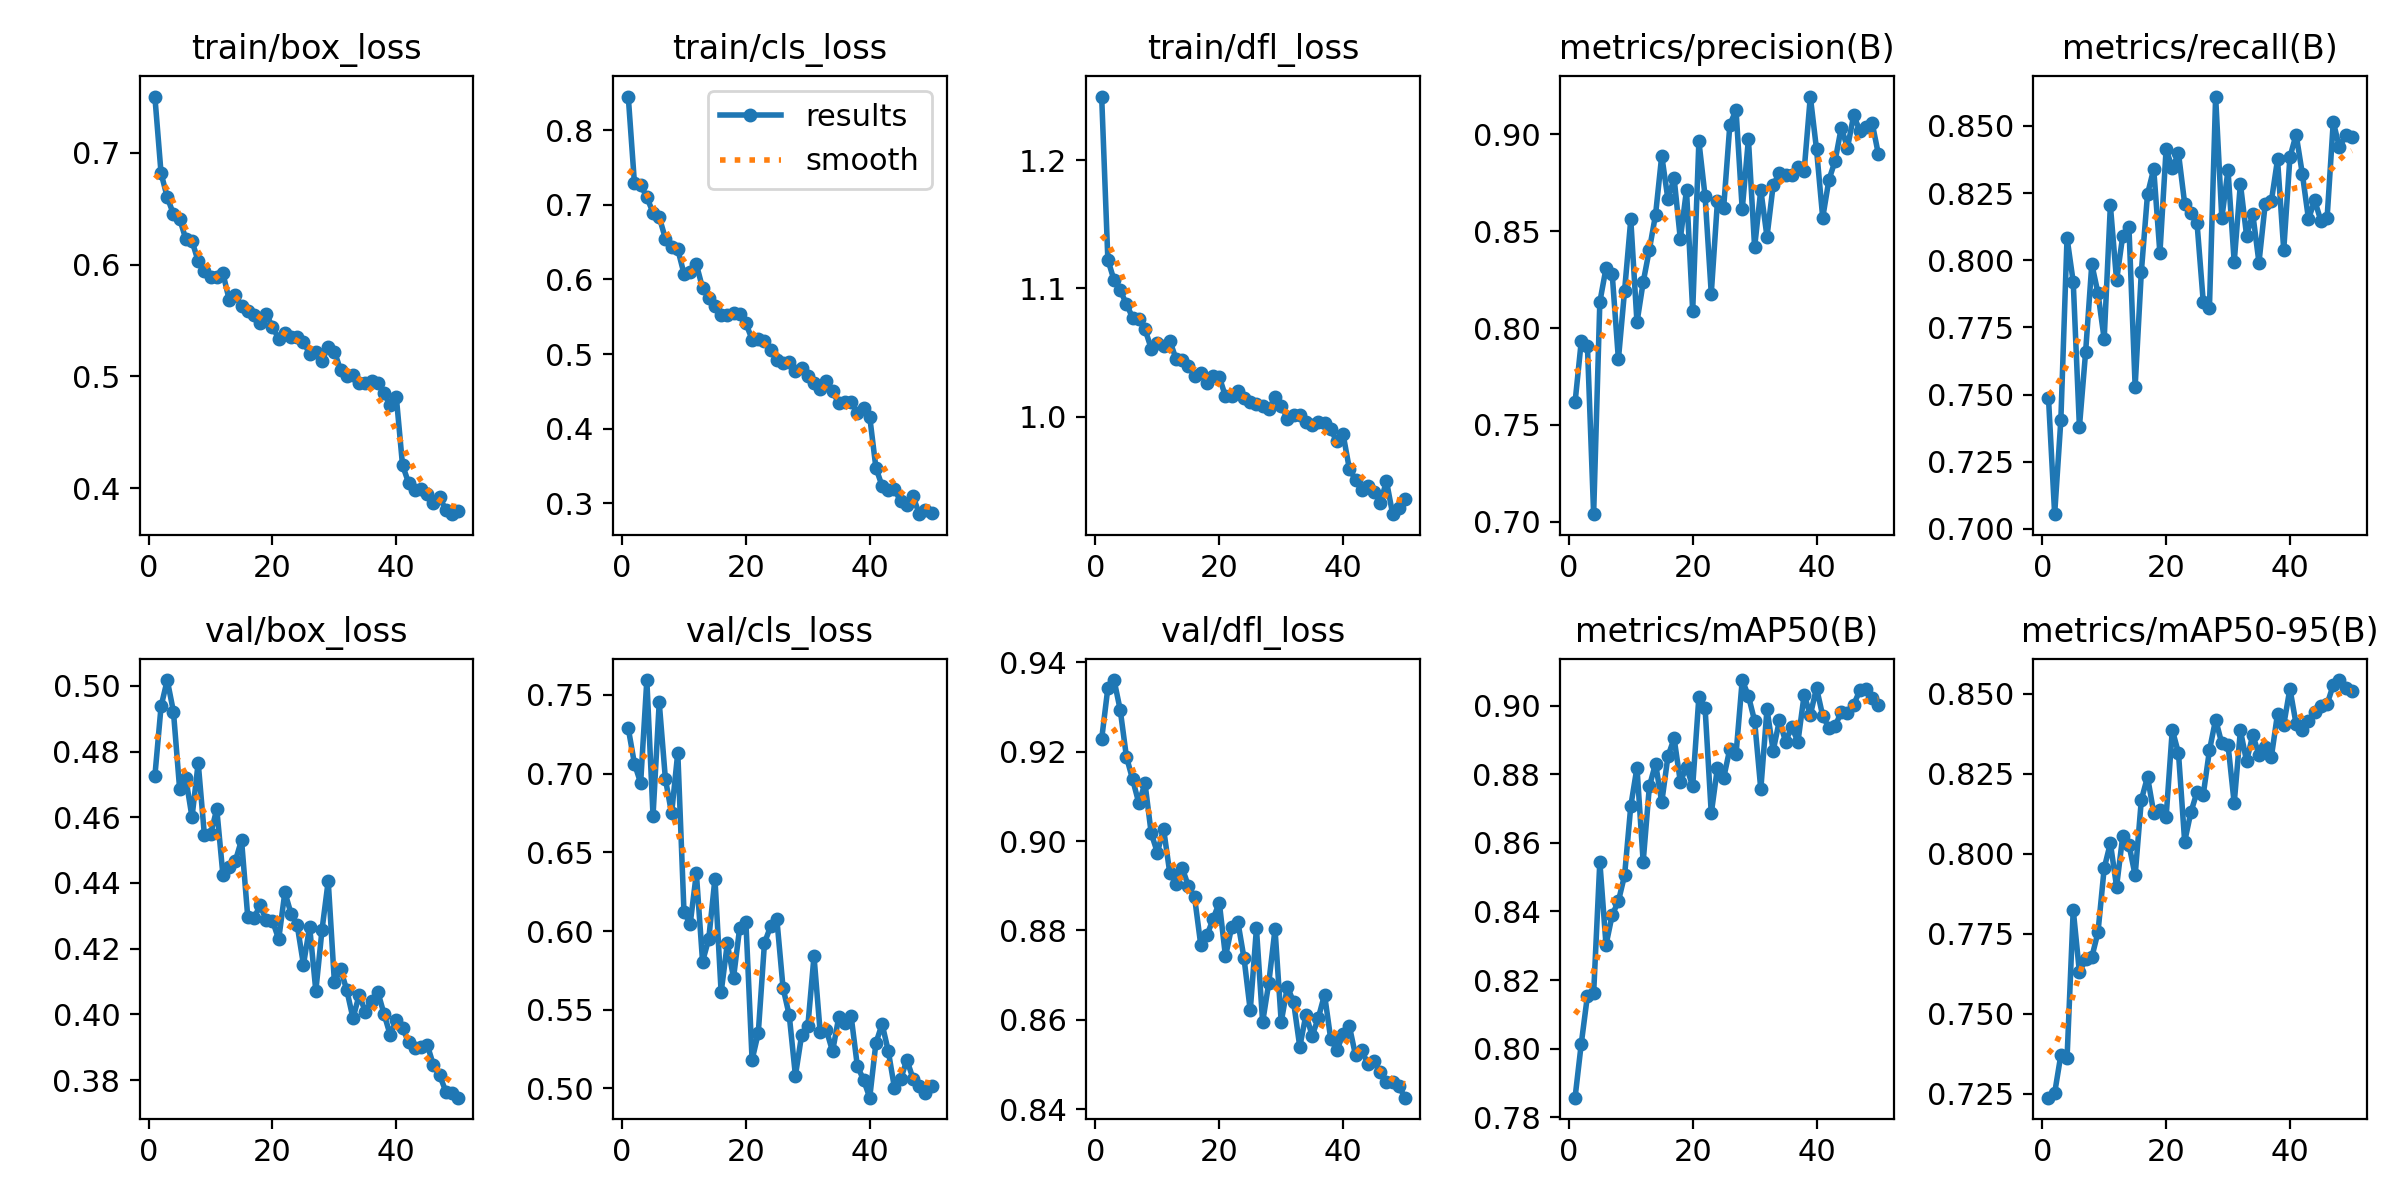

The data file committed next to this chart (first rows):
epoch, time, train/box_loss, train/cls_loss, train/dfl_loss, metrics/precision(B), metrics/recall(B), metrics/mAP50(B), metrics/mAP50-95(B), val/box_loss, val/cls_loss, val/dfl_loss, lr/pg0, lr/pg1, lr/pg2
1, 80.36, 0.7504, 0.8449, 1.25, 0.7616, 0.7489, 0.7857, 0.7237, 0.4725, 0.7289, 0.9228, 0.0002752, 0.0002752, 0.0002752
2, 130.6, 0.6818, 0.7287, 1.122, 0.7931, 0.7055, 0.8014, 0.7252, 0.4937, 0.7063, 0.9343, 0.0005419, 0.0005419, 0.0005419
3, 180.6, 0.6603, 0.727, 1.106, 0.7906, 0.7405, 0.8155, 0.7371, 0.5018, 0.6942, 0.936, 0.0007976, 0.0007976, 0.0007976
4, 230.4, 0.6452, 0.7099, 1.098, 0.7038, 0.8083, 0.8161, 0.736, 0.4922, 0.7595, 0.9293, 0.0007835, 0.0007835, 0.0007835
5, 280.3, 0.6411, 0.6894, 1.088, 0.8134, 0.7919, 0.8545, 0.7825, 0.4687, 0.6732, 0.9189, 0.000767, 0.000767, 0.000767
6, 330.3, 0.6228, 0.6835, 1.077, 0.8309, 0.738, 0.8302, 0.7629, 0.4719, 0.7453, 0.9138, 0.0007505, 0.0007505, 0.0007505
7, 380.2, 0.6211, 0.6547, 1.076, 0.8278, 0.7658, 0.839, 0.767, 0.46, 0.6966, 0.9085, 0.000734, 0.000734, 0.000734
8, 430.4, 0.603, 0.6428, 1.068, 0.7838, 0.7986, 0.843, 0.7676, 0.4765, 0.6748, 0.9129, 0.0007175, 0.0007175, 0.0007175
9, 480.6, 0.5939, 0.6403, 1.053, 0.8193, 0.7877, 0.8505, 0.7755, 0.4546, 0.7134, 0.9018, 0.0007011, 0.0007011, 0.0007011
10, 530.7, 0.5888, 0.6076, 1.058, 0.8561, 0.7706, 0.8707, 0.7954, 0.4549, 0.6121, 0.8974, 0.0006846, 0.0006846, 0.0006846
11, 580.8, 0.5891, 0.6095, 1.055, 0.8029, 0.8204, 0.882, 0.8033, 0.4625, 0.6045, 0.9027, 0.0006681, 0.0006681, 0.0006681
12, 630.7, 0.5921, 0.6201, 1.059, 0.8236, 0.7925, 0.8545, 0.7897, 0.4423, 0.6367, 0.8929, 0.0006516, 0.0006516, 0.0006516
13, 680.9, 0.5686, 0.5884, 1.045, 0.8405, 0.8092, 0.8764, 0.8055, 0.4448, 0.5806, 0.8905, 0.0006351, 0.0006351, 0.0006351
14, 731.1, 0.5724, 0.5751, 1.044, 0.8585, 0.8122, 0.8831, 0.8028, 0.4467, 0.595, 0.8941, 0.0006186, 0.0006186, 0.0006186
15, 781.4, 0.5627, 0.5648, 1.04, 0.8891, 0.753, 0.8718, 0.7932, 0.4531, 0.6334, 0.8899, 0.0006021, 0.0006021, 0.0006021
16, 831.5, 0.5585, 0.5517, 1.032, 0.8666, 0.7956, 0.8852, 0.8168, 0.4297, 0.561, 0.8875, 0.0005856, 0.0005856, 0.0005856
17, 881.6, 0.5547, 0.5517, 1.034, 0.8774, 0.8246, 0.8904, 0.824, 0.4293, 0.5921, 0.8768, 0.0005691, 0.0005691, 0.0005691
18, 931.7, 0.5481, 0.5548, 1.026, 0.846, 0.834, 0.8779, 0.8128, 0.4332, 0.5702, 0.8789, 0.0005526, 0.0005526, 0.0005526
19, 981.9, 0.5556, 0.5539, 1.032, 0.8713, 0.8026, 0.8821, 0.8136, 0.4286, 0.6022, 0.8826, 0.0005361, 0.0005361, 0.0005361
20, 1032, 0.5442, 0.5413, 1.031, 0.8088, 0.8413, 0.8765, 0.8113, 0.4285, 0.6059, 0.8862, 0.0005196, 0.0005196, 0.0005196
21, 1082, 0.5338, 0.5195, 1.016, 0.8965, 0.8344, 0.9026, 0.8387, 0.4229, 0.5181, 0.8742, 0.0005031, 0.0005031, 0.0005031
22, 1132, 0.5389, 0.5208, 1.016, 0.8681, 0.8398, 0.8993, 0.8314, 0.4372, 0.5352, 0.8808, 0.0004866, 0.0004866, 0.0004866
23, 1182, 0.5351, 0.5177, 1.02, 0.8178, 0.8211, 0.8686, 0.8038, 0.4306, 0.5924, 0.8819, 0.0004701, 0.0004701, 0.0004701
24, 1232, 0.5357, 0.505, 1.014, 0.8656, 0.8177, 0.882, 0.8129, 0.4271, 0.6031, 0.8737, 0.0004537, 0.0004537, 0.0004537
25, 1283, 0.531, 0.4915, 1.011, 0.8622, 0.8137, 0.8789, 0.8193, 0.4151, 0.6076, 0.8621, 0.0004372, 0.0004372, 0.0004372
26, 1333, 0.5201, 0.4876, 1.009, 0.905, 0.7846, 0.8874, 0.8184, 0.4267, 0.5639, 0.8805, 0.0004207, 0.0004207, 0.0004207
27, 1383, 0.5216, 0.4895, 1.008, 0.9127, 0.7823, 0.8858, 0.8323, 0.4072, 0.5465, 0.8595, 0.0004042, 0.0004042, 0.0004042
28, 1433, 0.5137, 0.4768, 1.006, 0.8612, 0.8609, 0.9075, 0.8419, 0.4258, 0.5081, 0.8683, 0.0003877, 0.0003877, 0.0003877
29, 1483, 0.5268, 0.4814, 1.015, 0.8976, 0.8157, 0.9028, 0.8344, 0.4406, 0.5338, 0.8803, 0.0003712, 0.0003712, 0.0003712
30, 1533, 0.5223, 0.4712, 1.008, 0.8417, 0.8335, 0.8956, 0.834, 0.4098, 0.5395, 0.8595, 0.0003547, 0.0003547, 0.0003547
31, 1583, 0.5057, 0.4619, 0.9982, 0.8714, 0.7993, 0.8756, 0.8157, 0.4137, 0.584, 0.8674, 0.0003382, 0.0003382, 0.0003382
32, 1633, 0.5006, 0.4532, 1.002, 0.8472, 0.8285, 0.899, 0.8385, 0.4074, 0.5356, 0.864, 0.0003217, 0.0003217, 0.0003217
33, 1683, 0.5013, 0.4641, 1.001, 0.8738, 0.8092, 0.8868, 0.8289, 0.3988, 0.5371, 0.8539, 0.0003052, 0.0003052, 0.0003052
34, 1733, 0.494, 0.4503, 0.9958, 0.8801, 0.8173, 0.8957, 0.8371, 0.4059, 0.5236, 0.8612, 0.0002887, 0.0002887, 0.0002887
35, 1784, 0.4943, 0.4338, 0.9935, 0.8791, 0.7991, 0.8895, 0.8309, 0.4008, 0.5453, 0.8564, 0.0002722, 0.0002722, 0.0002722
36, 1834, 0.496, 0.436, 0.9957, 0.8791, 0.8208, 0.8937, 0.8335, 0.4042, 0.5419, 0.8605, 0.0002557, 0.0002557, 0.0002557
37, 1884, 0.4943, 0.4363, 0.9952, 0.8834, 0.8219, 0.8895, 0.8302, 0.4069, 0.5459, 0.8656, 0.0002392, 0.0002392, 0.0002392
38, 1934, 0.4853, 0.4206, 0.9899, 0.8813, 0.8375, 0.9031, 0.8438, 0.4002, 0.5142, 0.8557, 0.0002227, 0.0002227, 0.0002227
39, 1984, 0.4742, 0.4284, 0.9805, 0.9196, 0.8038, 0.8973, 0.8402, 0.3938, 0.5056, 0.8533, 0.0002063, 0.0002063, 0.0002063
40, 2034, 0.4814, 0.416, 0.9861, 0.8923, 0.8383, 0.9052, 0.8516, 0.3982, 0.4941, 0.8568, 0.0001898, 0.0001898, 0.0001898
41, 2091, 0.4207, 0.3477, 0.9594, 0.857, 0.8468, 0.897, 0.8405, 0.3959, 0.5288, 0.8586, 0.0001733, 0.0001733, 0.0001733
42, 2140, 0.4045, 0.3232, 0.9505, 0.8765, 0.8323, 0.8935, 0.8385, 0.3915, 0.5409, 0.852, 0.0001568, 0.0001568, 0.0001568
43, 2190, 0.3985, 0.3184, 0.9424, 0.8864, 0.8153, 0.894, 0.8415, 0.3897, 0.5237, 0.8532, 0.0001403, 0.0001403, 0.0001403
44, 2239, 0.3993, 0.3189, 0.9456, 0.9035, 0.8223, 0.8982, 0.8443, 0.3901, 0.5002, 0.8502, 0.0001238, 0.0001238, 0.0001238
45, 2289, 0.3946, 0.3028, 0.9414, 0.8931, 0.8146, 0.8979, 0.8461, 0.3907, 0.5059, 0.8508, 0.0001073, 0.0001073, 0.0001073
46, 2338, 0.3867, 0.2979, 0.9323, 0.9099, 0.8156, 0.9002, 0.8467, 0.3845, 0.5181, 0.8483, 9.0797e-05, 9.0797e-05, 9.0797e-05
47, 2388, 0.3922, 0.3096, 0.9497, 0.9019, 0.8515, 0.9045, 0.8528, 0.3815, 0.5061, 0.8461, 7.43036e-05, 7.43036e-05, 7.43036e-05
48, 2437, 0.3801, 0.2855, 0.9238, 0.9036, 0.842, 0.905, 0.8543, 0.3765, 0.5018, 0.8461, 5.78102e-05, 5.78102e-05, 5.78102e-05
49, 2487, 0.3767, 0.2914, 0.9288, 0.9057, 0.8466, 0.9023, 0.8519, 0.376, 0.4969, 0.8451, 4.13168e-05, 4.13168e-05, 4.13168e-05
50, 2536, 0.3796, 0.2874, 0.9358, 0.8897, 0.846, 0.9002, 0.8508, 0.3747, 0.5014, 0.8426, 2.48234e-05, 2.48234e-05, 2.48234e-05
